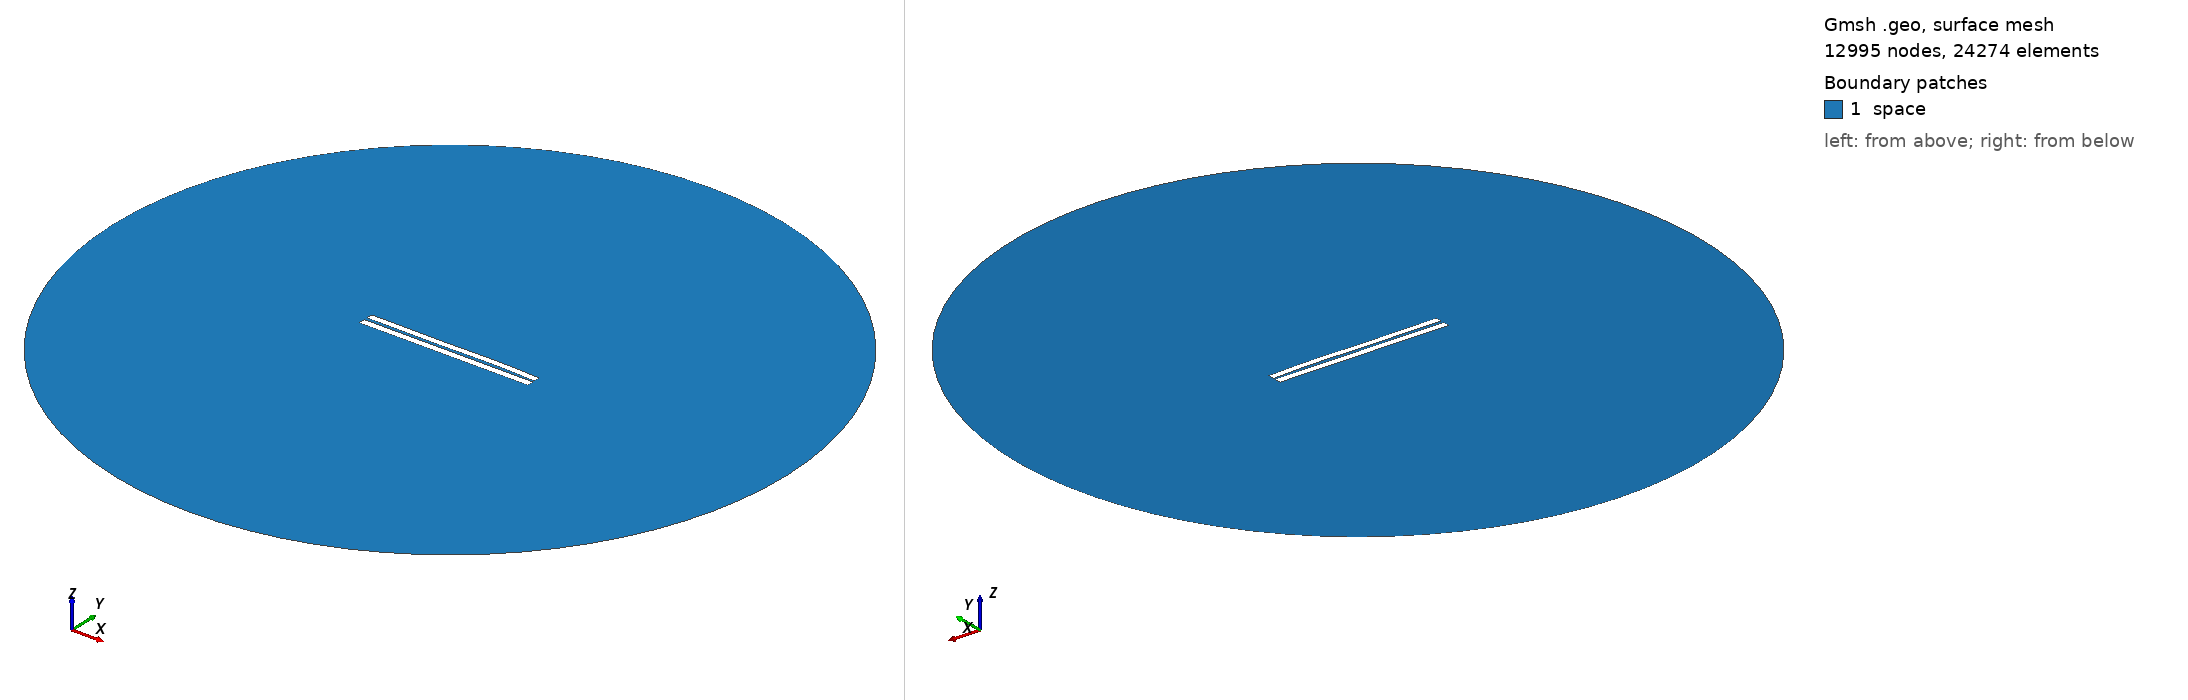

Gmsh geometry script, surface-meshed: 12995 nodes, 24274 surface elements. Boundary patches (legend numbers): 1 space. Left view from above one corner, right view from below the opposite corner. Legend entries are the model's physical surfaces. The drawing asked Gmsh for element sizes between 1% and 20% of the model's largest extent; the script's own settings can give other sizes.

=== 3829.geo (drawn) ===
//---------------------------------------
// Geometry kernel
//---------------------------------------

SetFactory("OpenCASCADE");



//---------------------------------------
// Parameters of the geometry
//---------------------------------------

// Overetch of the upper plate
overetch = 0.125;

// Distance between the plates
distance = 1.75;

// Discretization over the x axis (for the deformation)
nx = 50; 

// Length of the plate
L = 100 - overetch; 

// Number of modes
n = 4; 

// 1st mode coefficient
coeff(1) = -0.15;
beta(1) = 0.596864 * 3.1415926535 / L;

// 2nd mode coefficient
coeff(2) = 0.07499999999999998;
beta(2) = 1.49418 * 3.1415926535 / L;

// 3rd mode coefficient
coeff(3) = -0.15;
beta(3) = 2.50025 * 3.1415926535 / L;

// 4th mode coefficient
coeff(4) = 0.07499999999999998;
beta(4) = 3.49999 * 3.1415926535 / L;



//---------------------------------------
// Upper plate (deformed rectangle)
//---------------------------------------

// Coordiantes of the upper plate
xmin = -50;
xmax = 50 - overetch;

// Height of the upper plate
yheight = 4 - 2 * overetch;

// Indexes of the points
UpperID[] = {};
LowerID[] = {};
LeftID[] = {};
RightID[] = {};

// Point index
p = 1;

// Horizontal edges
For i In {1:nx}
    x = xmin + (i-1)*(xmax - xmin)/(nx-1);

    y_bottom = distance / 2 + overetch;
    For j In {1:n}
        C = (Cosh(beta(j)*L) + Cos(beta(j)*L)) / (Sinh(beta(j)*L) + Sin(beta(j)*L));
        y_bottom  = y_bottom + coeff(j) * (Cosh(beta(j)*(x+50)) - Cos(beta(j)*(x+50)) - C * (Sinh(beta(j)*(x+50)) - Sin(beta(j)*(x+50))));
    EndFor

    y_top = y_bottom + yheight;

    Point(p) = {x, y_top, 0, 1.0};
    UpperID[i] = p;
    p = p + 1;

    Point(p) = {x, y_bottom, 0, 1.0};
    LowerID[i] = p;
    p = p + 1;
EndFor

// Create point lists
UpperPts[] = {}; LowerPts[] = {};
For i In {1:nx}
  UpperPts[] += {UpperID[i]};
  LowerPts[] += {LowerID[i]};
EndFor

// Build splines
Spline(1) = {UpperPts[]};
Spline(2) = {LowerPts[]};
Line(3) = {LowerPts[nx-1], UpperPts[nx-1]};
Line(4) = {LowerPts[0], UpperPts[0]};

// Build the plane surface
Curve Loop(1) = {2, 3, -1, -4};
Plane Surface(1) = {1};



//---------------------------------------
// Lower plate (rectangle)
//---------------------------------------

// Vertices
Point(1001) = {-50, -1, 0, 1.0};
Point(1002) = { 50, -1, 0, 1.0};
Point(1003) = { 50,  -5, 0, 1.0};
Point(1004) = {-50,  -5, 0, 1.0};

// Edges
Line(5) = {1001, 1002};
Line(6) = {1002, 1003};
Line(7) = {1003, 1004};
Line(8) = {1004, 1001};

// Plane surface
Line Loop(2) = {5, 6, 7, 8};
Plane Surface(2) = {2}; 



//---------------------------------------
// Outer (fictious) boundary
//---------------------------------------

// Points
Point(1005) = {0, 0, 0};       // Center
Point(1006) = {200, 0, 0};     // Start point
Point(1007) = {0, 200, 0};     // 90 degrees
Point(1008) = {-200, 0, 0};    // 180 degrees
Point(1009) = {0, -200, 0};    // 270 degrees

// Circle arcs (each needs start, center, end)
Circle(9) = {1006, 1005, 1007};
Circle(10) = {1007, 1005, 1008};
Circle(11) = {1008, 1005, 1009};
Circle(12) = {1009, 1005, 1006};

// Plane surface for the entire domain
Curve Loop(3) = {9, 10, 11, 12};
Surface(3) = {3};

// Subtract the plates from the whole domain to obtain the actual domain where we want to solve the equations
BooleanDifference{ Surface{3}; Delete; }{ Surface{1}; Surface{2}; Delete; }




//---------------------------------------
// Transfinite Lines/Curves
//---------------------------------------

// Set the number of points on the boundaries
r = 7;

// Plates
Transfinite Curve {1, 2} = 50*r Using Progression 1;
Transfinite Curve {3, 4} = 2*r Using Progression 1;
Transfinite Line {5, 7} = 50*r Using Progression 1;
Transfinite Line {6, 8} = 2*r Using Progression 1;

// Outer boundary
Transfinite Line {9, 10, 11, 12} = 20 Using Progression 1;



//---------------------------------------
// Physical groups
//---------------------------------------                

// Physical curves (boundaries)
Physical Line("force_segment", 10) = {2};
Physical Line("upper_plate", 11) = {1, 3, 4};
Physical Line("lower_plate", 12) = {5, 6, 7, 8};
Physical Line("boundary", 20) = {9, 10, 11, 12};

// Physical Surfaces
Physical Surface("space", 30) = {3};



//---------------------------------------
// 6. Generate the Mesh
//---------------------------------------

// 2D mesh generation
Mesh 2;
